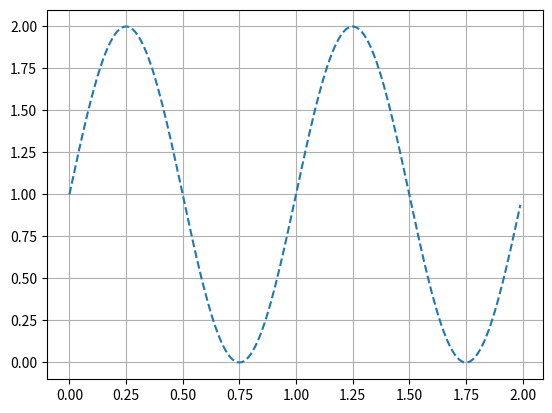

Recreate this plot in Python.
import numpy as np
t = np.arange(0.0, 2.0, 0.01)
s = 1 + np.sin(2 * np.pi * t)

import matplotlib.pyplot as plt
fig, ax = plt.subplots()
ax.plot(t, s, label='label', linestyle='--')
ax.grid()
#ax.set(xlabel='time (s)', ylabel='voltage (mV)', title='Title')
#ax.set_aspect(aspect=1.0)
#ax.axhline(1.0)
#ax.axvline(1.0)
#plt.legend()
fig.savefig('tmp.png')
